The GitHub repository collen1/Analysing-ground-for-perfect-period-of-maize-plantation-using-CNN contains a labelled image folder "satellite_data" with 3 categories: Good_Period_for_Planting, Not_Good_Period_for _Planting, Not_Good_Period_for_Planting. Examples follow, each with its label.

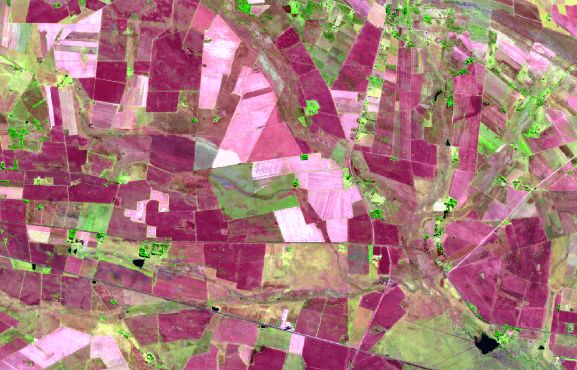
Label: Not_Good_Period_for _Planting

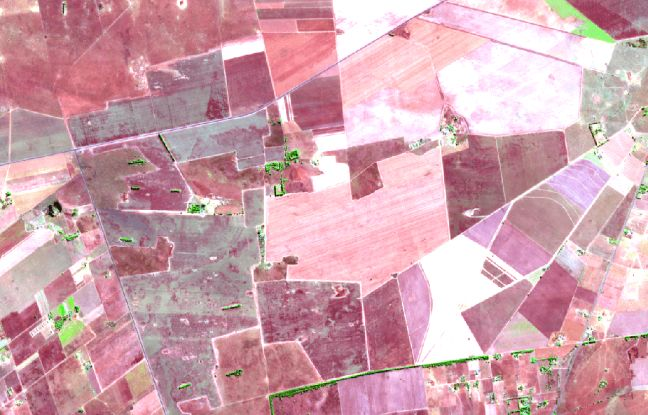
Label: Not_Good_Period_for_Planting

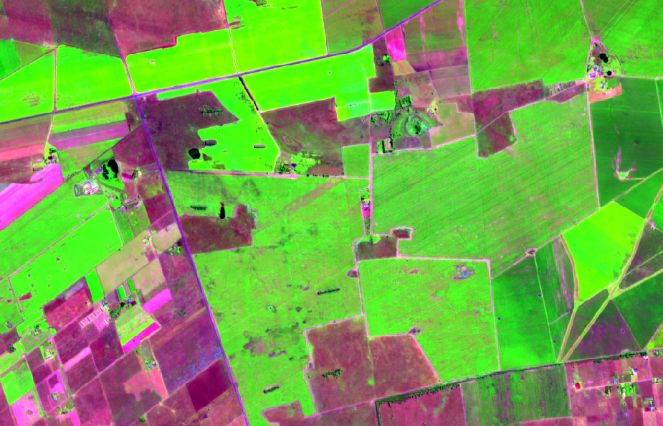
Label: Good_Period_for_Planting

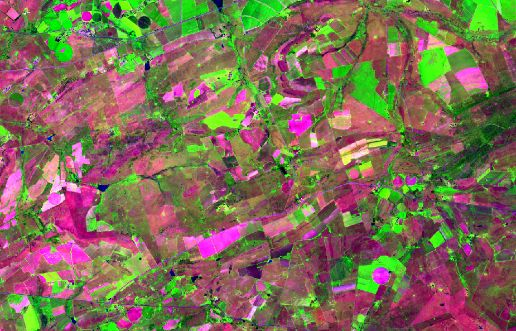
Label: Good_Period_for_Planting

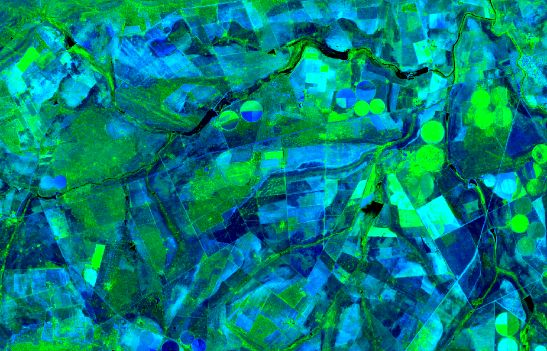
Label: Good_Period_for_Planting

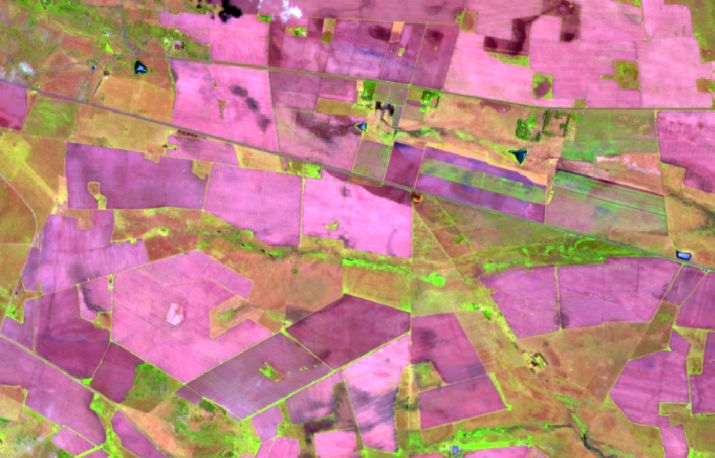
Label: Not_Good_Period_for_Planting
